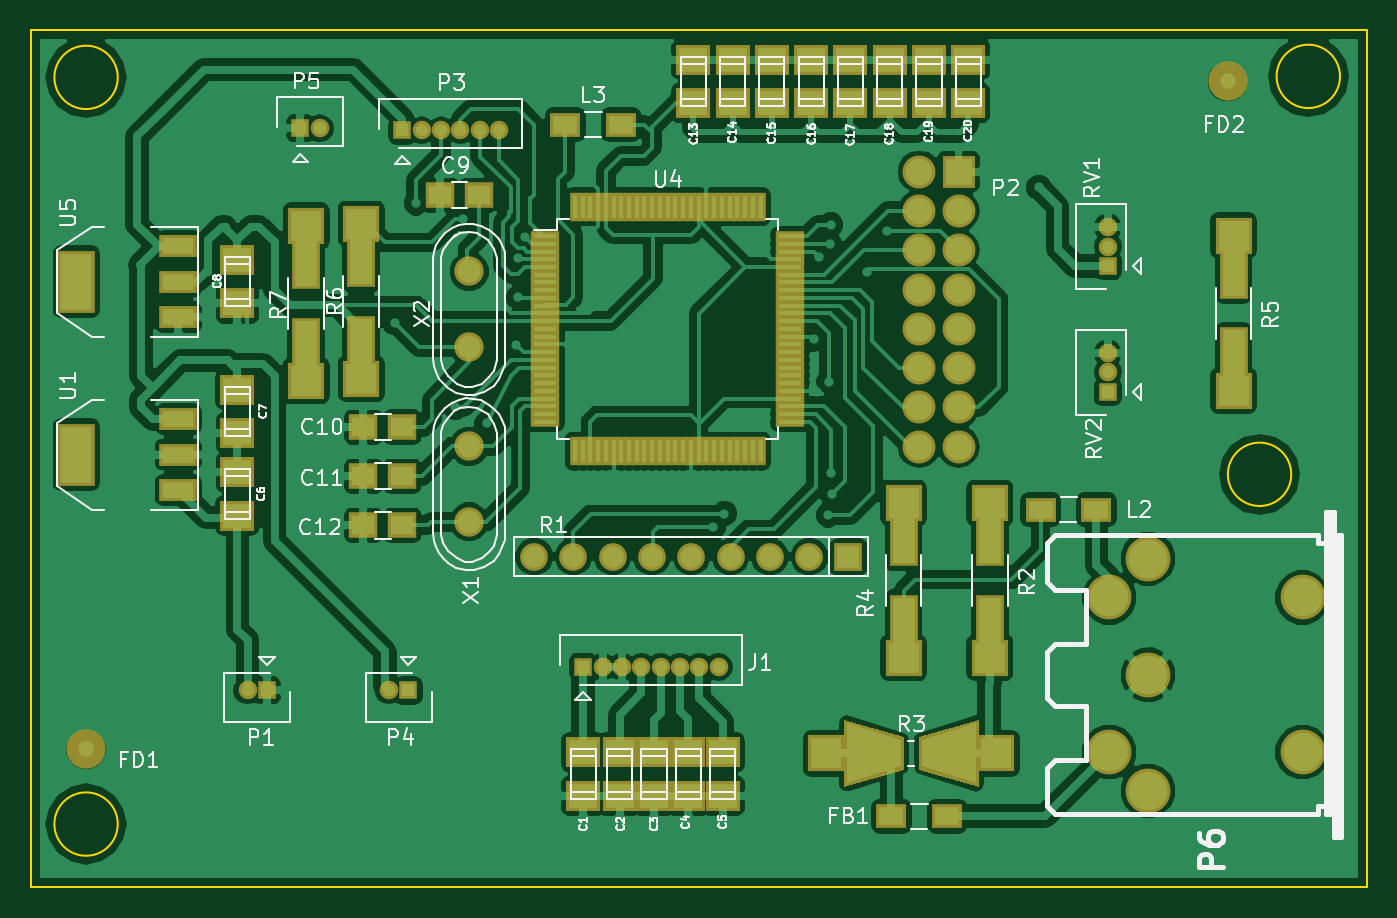
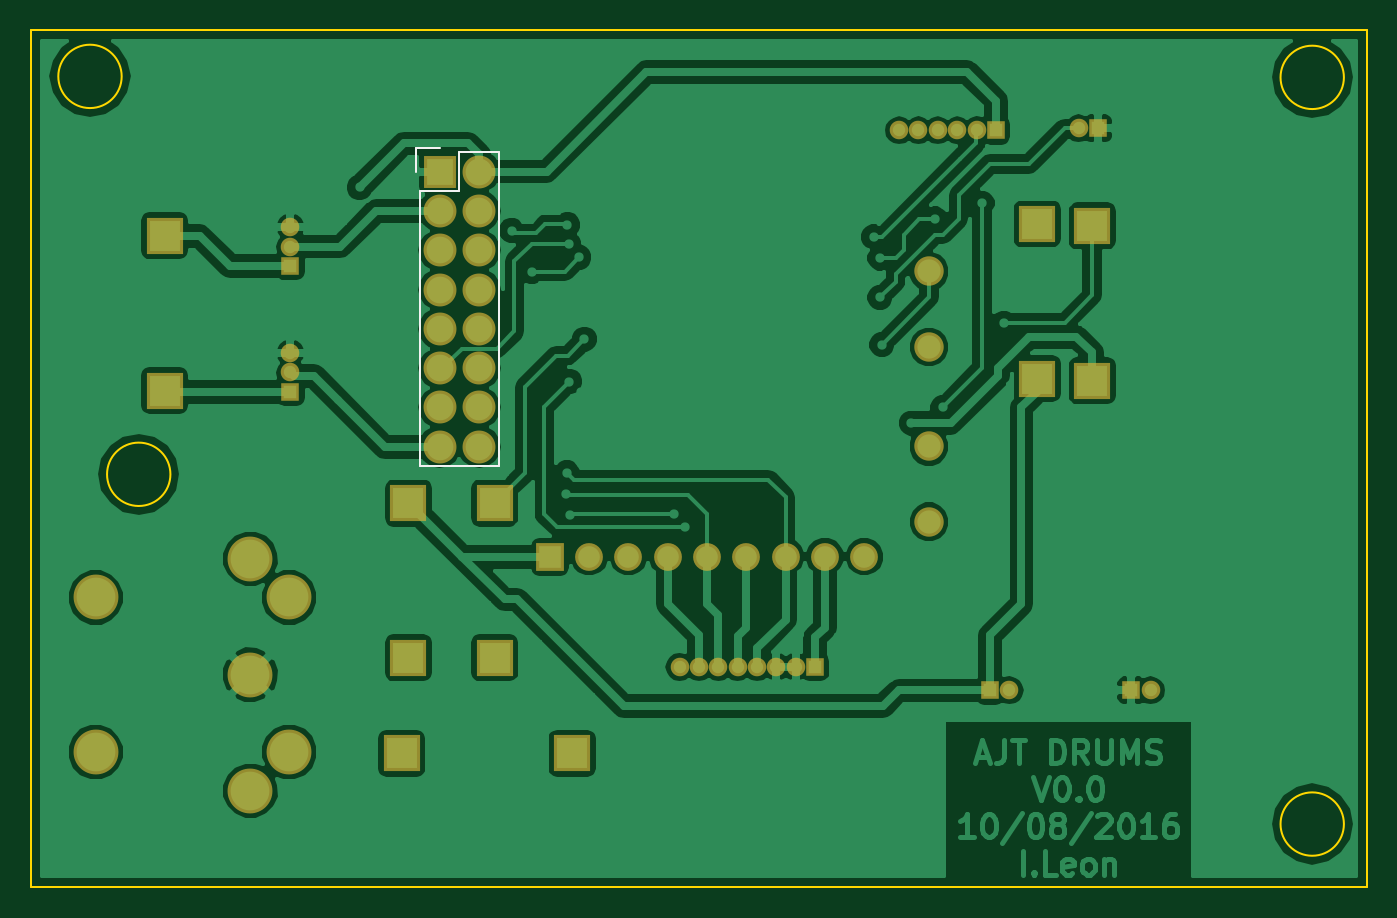
Circuit board: 9 layer files. Board 86.4 x 55.4 mm.
- bottom_copper: DCV1_0-B.Cu.gbr (92948 bytes)
- bottom_mask: DCV1_0-B.Mask.gbr (2491 bytes)
- paste: DCV1_0-B.Paste.gbr (266 bytes)
- bottom_silk: DCV1_0-B.SilkS.gbr (695 bytes)
- outline: DCV1_0-Edge.Cuts.gbr (795 bytes)
- top_copper: DCV1_0-F.Cu.gbr (169269 bytes)
- top_mask: DCV1_0-F.Mask.gbr (7402 bytes)
- paste: DCV1_0-F.Paste.gbr (5062 bytes)
- top_silk: DCV1_0-F.SilkS.gbr (50479 bytes)

=== bottom_copper: DCV1_0-B.Cu.gbr (92948 bytes, source omitted) ===
=== bottom_mask: DCV1_0-B.Mask.gbr ===
G04 #@! TF.FileFunction,Soldermask,Bot*
%FSLAX46Y46*%
G04 Gerber Fmt 4.6, Leading zero omitted, Abs format (unit mm)*
G04 Created by KiCad (PCBNEW 4.0.2-stable) date 02/09/2016 20:31:52*
%MOMM*%
G01*
G04 APERTURE LIST*
%ADD10C,0.100000*%
%ADD11C,1.901140*%
%ADD12C,2.899360*%
%ADD13R,1.797000X1.797000*%
%ADD14C,1.797000*%
%ADD15R,2.398980X2.398980*%
%ADD16R,1.200000X1.200000*%
%ADD17O,1.200000X1.200000*%
%ADD18R,2.127200X2.127200*%
%ADD19O,2.127200X2.127200*%
G04 APERTURE END LIST*
D10*
D11*
X135001000Y-107469940D03*
X135001000Y-102588060D03*
X135001000Y-96166940D03*
X135001000Y-91285060D03*
D12*
X178866800Y-124846080D03*
X176364900Y-112351820D03*
X178864260Y-117348000D03*
X178866800Y-109849920D03*
X176364900Y-122344180D03*
X188861700Y-112346740D03*
X188861700Y-122349260D03*
D13*
X159512000Y-109728000D03*
D14*
X156972000Y-109728000D03*
X154432000Y-109728000D03*
X151892000Y-109728000D03*
X149352000Y-109728000D03*
X146812000Y-109728000D03*
X144272000Y-109728000D03*
X141732000Y-109728000D03*
X139192000Y-109728000D03*
D15*
X168656000Y-106250740D03*
X168656000Y-116253260D03*
X169077640Y-122428000D03*
X158074360Y-122428000D03*
X163068000Y-116253260D03*
X163068000Y-106250740D03*
X184404000Y-88978740D03*
X184404000Y-98981260D03*
X128016000Y-98219260D03*
X128016000Y-88216740D03*
X124460000Y-88343740D03*
X124460000Y-98346260D03*
D16*
X142367000Y-116840000D03*
D17*
X143617000Y-116840000D03*
X144867000Y-116840000D03*
X146117000Y-116840000D03*
X147367000Y-116840000D03*
X148617000Y-116840000D03*
X149867000Y-116840000D03*
X151117000Y-116840000D03*
D18*
X166624000Y-84836000D03*
D19*
X164084000Y-84836000D03*
X166624000Y-87376000D03*
X164084000Y-87376000D03*
X166624000Y-89916000D03*
X164084000Y-89916000D03*
X166624000Y-92456000D03*
X164084000Y-92456000D03*
X166624000Y-94996000D03*
X164084000Y-94996000D03*
X166624000Y-97536000D03*
X164084000Y-97536000D03*
X166624000Y-100076000D03*
X164084000Y-100076000D03*
X166624000Y-102616000D03*
X164084000Y-102616000D03*
D16*
X130683000Y-82169000D03*
D17*
X131933000Y-82169000D03*
X133183000Y-82169000D03*
X134433000Y-82169000D03*
X135683000Y-82169000D03*
X136933000Y-82169000D03*
D16*
X131064000Y-118364000D03*
D17*
X129814000Y-118364000D03*
D16*
X124079000Y-82042000D03*
D17*
X125329000Y-82042000D03*
D16*
X176276000Y-90932000D03*
D17*
X176276000Y-89682000D03*
X176276000Y-88432000D03*
D16*
X176276000Y-99060000D03*
D17*
X176276000Y-97810000D03*
X176276000Y-96560000D03*
D16*
X121920000Y-118364000D03*
D17*
X120670000Y-118364000D03*
M02*

=== paste: DCV1_0-B.Paste.gbr ===
G04 #@! TF.FileFunction,Paste,Bot*
%FSLAX46Y46*%
G04 Gerber Fmt 4.6, Leading zero omitted, Abs format (unit mm)*
G04 Created by KiCad (PCBNEW 4.0.2-stable) date 02/09/2016 20:31:52*
%MOMM*%
G01*
G04 APERTURE LIST*
%ADD10C,0.100000*%
G04 APERTURE END LIST*
D10*
M02*

=== bottom_silk: DCV1_0-B.SilkS.gbr ===
G04 #@! TF.FileFunction,Legend,Bot*
%FSLAX46Y46*%
G04 Gerber Fmt 4.6, Leading zero omitted, Abs format (unit mm)*
G04 Created by KiCad (PCBNEW 4.0.2-stable) date 02/09/2016 20:31:52*
%MOMM*%
G01*
G04 APERTURE LIST*
%ADD10C,0.100000*%
%ADD11C,0.150000*%
G04 APERTURE END LIST*
D10*
D11*
X162814000Y-103886000D02*
X162814000Y-83566000D01*
X167894000Y-86106000D02*
X167894000Y-103886000D01*
X162814000Y-103886000D02*
X167894000Y-103886000D01*
X162814000Y-83566000D02*
X165354000Y-83566000D01*
X166624000Y-83286000D02*
X168174000Y-83286000D01*
X165354000Y-83566000D02*
X165354000Y-86106000D01*
X165354000Y-86106000D02*
X167894000Y-86106000D01*
X168174000Y-83286000D02*
X168174000Y-84836000D01*
M02*

=== outline: DCV1_0-Edge.Cuts.gbr ===
G04 #@! TF.FileFunction,Profile,NP*
%FSLAX46Y46*%
G04 Gerber Fmt 4.6, Leading zero omitted, Abs format (unit mm)*
G04 Created by KiCad (PCBNEW 4.0.2-stable) date 02/09/2016 20:31:52*
%MOMM*%
G01*
G04 APERTURE LIST*
%ADD10C,0.100000*%
%ADD11C,0.150000*%
G04 APERTURE END LIST*
D10*
D11*
X193040000Y-131064000D02*
X193040000Y-75692000D01*
X106680000Y-75692000D02*
X106680000Y-131064000D01*
X106680000Y-75692000D02*
X193040000Y-75692000D01*
X193040000Y-131064000D02*
X106680000Y-131064000D01*
X112283813Y-127000000D02*
G75*
G03X112283813Y-127000000I-2047813J0D01*
G01*
X188128213Y-104394000D02*
G75*
G03X188128213Y-104394000I-2047813J0D01*
G01*
X191277813Y-78676500D02*
G75*
G03X191277813Y-78676500I-2047813J0D01*
G01*
X112283813Y-78740000D02*
G75*
G03X112283813Y-78740000I-2047813J0D01*
G01*
M02*

=== top_copper: DCV1_0-F.Cu.gbr (169269 bytes, source omitted) ===
=== top_mask: DCV1_0-F.Mask.gbr (7402 bytes, source omitted) ===
=== paste: DCV1_0-F.Paste.gbr ===
G04 #@! TF.FileFunction,Paste,Top*
%FSLAX46Y46*%
G04 Gerber Fmt 4.6, Leading zero omitted, Abs format (unit mm)*
G04 Created by KiCad (PCBNEW 4.0.2-stable) date 02/09/2016 20:31:52*
%MOMM*%
G01*
G04 APERTURE LIST*
%ADD10C,0.100000*%
%ADD11R,1.500000X0.280000*%
%ADD12R,0.280000X1.500000*%
%ADD13R,1.600200X1.198880*%
%ADD14R,1.803400X1.600200*%
%ADD15R,1.500000X1.250000*%
%ADD16R,1.399540X2.999740*%
%ADD17R,2.032000X3.657600*%
%ADD18R,2.032000X1.016000*%
G04 APERTURE END LIST*
D10*
D11*
X139928000Y-88996000D03*
X139928000Y-89496000D03*
X139928000Y-89996000D03*
X139928000Y-90496000D03*
X139928000Y-90996000D03*
X139928000Y-91496000D03*
X139928000Y-91996000D03*
X139928000Y-92496000D03*
X139928000Y-92996000D03*
X139928000Y-93496000D03*
X139928000Y-93996000D03*
X139928000Y-94496000D03*
X139928000Y-94996000D03*
X139928000Y-95496000D03*
X139928000Y-95996000D03*
X139928000Y-96496000D03*
X139928000Y-96996000D03*
X139928000Y-97496000D03*
X139928000Y-97996000D03*
X139928000Y-98496000D03*
X139928000Y-98996000D03*
X139928000Y-99496000D03*
X139928000Y-99996000D03*
X139928000Y-100496000D03*
X139928000Y-100996000D03*
D12*
X141828000Y-102896000D03*
X142328000Y-102896000D03*
X142828000Y-102896000D03*
X143328000Y-102896000D03*
X143828000Y-102896000D03*
X144328000Y-102896000D03*
X144828000Y-102896000D03*
X145328000Y-102896000D03*
X145828000Y-102896000D03*
X146328000Y-102896000D03*
X146828000Y-102896000D03*
X147328000Y-102896000D03*
X147828000Y-102896000D03*
X148328000Y-102896000D03*
X148828000Y-102896000D03*
X149328000Y-102896000D03*
X149828000Y-102896000D03*
X150328000Y-102896000D03*
X150828000Y-102896000D03*
X151328000Y-102896000D03*
X151828000Y-102896000D03*
X152328000Y-102896000D03*
X152828000Y-102896000D03*
X153328000Y-102896000D03*
X153828000Y-102896000D03*
D11*
X155728000Y-100996000D03*
X155728000Y-100496000D03*
X155728000Y-99996000D03*
X155728000Y-99496000D03*
X155728000Y-98996000D03*
X155728000Y-98496000D03*
X155728000Y-97996000D03*
X155728000Y-97496000D03*
X155728000Y-96996000D03*
X155728000Y-96496000D03*
X155728000Y-95996000D03*
X155728000Y-95496000D03*
X155728000Y-94996000D03*
X155728000Y-94496000D03*
X155728000Y-93996000D03*
X155728000Y-93496000D03*
X155728000Y-92996000D03*
X155728000Y-92496000D03*
X155728000Y-91996000D03*
X155728000Y-91496000D03*
X155728000Y-90996000D03*
X155728000Y-90496000D03*
X155728000Y-89996000D03*
X155728000Y-89496000D03*
X155728000Y-88996000D03*
D12*
X153828000Y-87096000D03*
X153328000Y-87096000D03*
X152828000Y-87096000D03*
X152328000Y-87096000D03*
X151828000Y-87096000D03*
X151328000Y-87096000D03*
X150828000Y-87096000D03*
X150328000Y-87096000D03*
X149828000Y-87096000D03*
X149328000Y-87096000D03*
X148828000Y-87096000D03*
X148328000Y-87096000D03*
X147828000Y-87096000D03*
X147328000Y-87096000D03*
X146828000Y-87096000D03*
X146328000Y-87096000D03*
X145828000Y-87096000D03*
X145328000Y-87096000D03*
X144828000Y-87096000D03*
X144328000Y-87096000D03*
X143828000Y-87096000D03*
X143328000Y-87096000D03*
X142828000Y-87096000D03*
X142328000Y-87096000D03*
X141828000Y-87096000D03*
D13*
X141201140Y-81788000D03*
X144802860Y-81788000D03*
D14*
X142367000Y-122364500D03*
X142367000Y-125158500D03*
X144716500Y-122364500D03*
X144716500Y-125158500D03*
X146939000Y-122364500D03*
X146939000Y-125158500D03*
X149161500Y-122364500D03*
X149161500Y-125158500D03*
X151384000Y-122364500D03*
X151384000Y-125158500D03*
X120015000Y-107061000D03*
X120015000Y-104267000D03*
X120015000Y-98933000D03*
X120015000Y-101727000D03*
X120015000Y-90551000D03*
X120015000Y-93345000D03*
D15*
X133116000Y-86360000D03*
X135616000Y-86360000D03*
X128163000Y-101346000D03*
X130663000Y-101346000D03*
X128163000Y-104521000D03*
X130663000Y-104521000D03*
X128163000Y-107696000D03*
X130663000Y-107696000D03*
D14*
X149479000Y-77597000D03*
X149479000Y-80391000D03*
X152019000Y-77597000D03*
X152019000Y-80391000D03*
X154559000Y-77597000D03*
X154559000Y-80391000D03*
X157099000Y-77597000D03*
X157099000Y-80391000D03*
X159639000Y-77597000D03*
X159639000Y-80391000D03*
X162179000Y-77597000D03*
X162179000Y-80391000D03*
X164719000Y-77597000D03*
X164719000Y-80391000D03*
X167259000Y-77597000D03*
X167259000Y-80391000D03*
D13*
X162283140Y-126492000D03*
X165884860Y-126492000D03*
X175536860Y-106680000D03*
X171935140Y-106680000D03*
D16*
X168656000Y-108651040D03*
X168656000Y-113852960D03*
D10*
G36*
X167739060Y-120478550D02*
X167739060Y-124377450D01*
X164238940Y-123277630D01*
X164238940Y-121578370D01*
X167739060Y-120478550D01*
X167739060Y-120478550D01*
G37*
G36*
X159412940Y-124377450D02*
X159412940Y-120478550D01*
X162913060Y-121578370D01*
X162913060Y-123277630D01*
X159412940Y-124377450D01*
X159412940Y-124377450D01*
G37*
D16*
X163068000Y-113852960D03*
X163068000Y-108651040D03*
X184404000Y-91379040D03*
X184404000Y-96580960D03*
X128016000Y-95818960D03*
X128016000Y-90617040D03*
X124460000Y-90744040D03*
X124460000Y-95945960D03*
D17*
X109601000Y-91948000D03*
D18*
X116205000Y-91948000D03*
X116205000Y-89662000D03*
X116205000Y-94234000D03*
D17*
X109601000Y-103124000D03*
D18*
X116205000Y-103124000D03*
X116205000Y-100838000D03*
X116205000Y-105410000D03*
M02*

=== top_silk: DCV1_0-F.SilkS.gbr (50479 bytes, source omitted) ===
